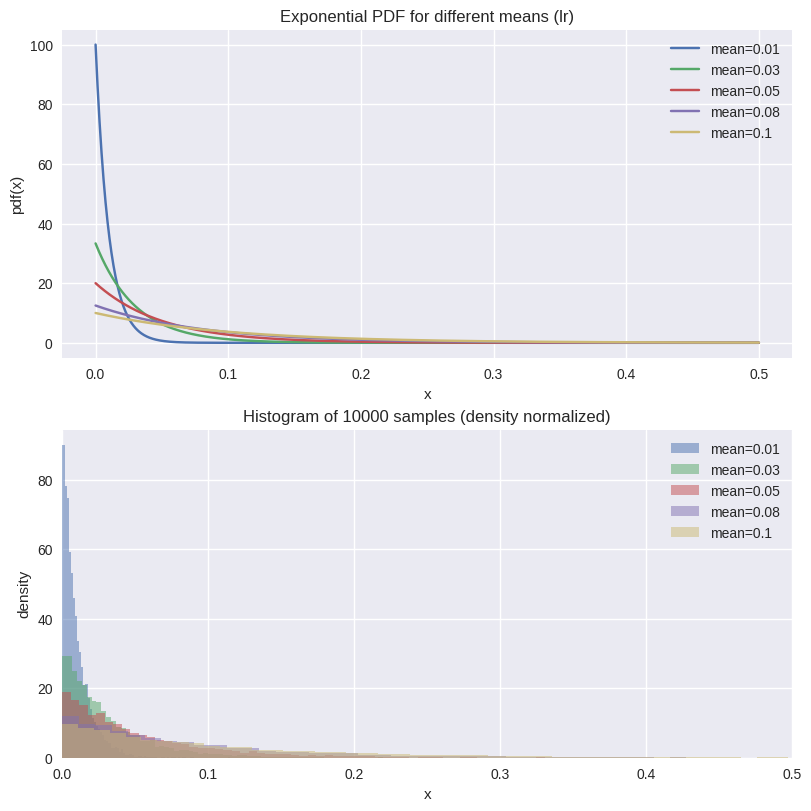

Write Python code to recreate this figure.
#!/usr/bin/env python3
"""Plot exponential distributions with different means (lr values).

Generates PDF curves and sample histograms for several mean values so you
can visually compare how the exponential distribution changes when the
mean (used here to represent `lr`) varies.

Usage:
  python tests/plot_exponential_lr.py --save
  python tests/plot_exponential_lr.py --show

Requires: numpy, matplotlib
"""
import argparse
import os
import numpy as np
import matplotlib.pyplot as plt


def plot_exponentials(lr_values, samples=10000, save_path=None, show=False):
    max_lr = max(lr_values)
    x_max = max(5 * max_lr, 0.1)
    x = np.linspace(0, x_max, 1000)

    plt.style.use("seaborn-v0_8")
    fig, axes = plt.subplots(2, 1, figsize=(8, 8), constrained_layout=True)

    # Plot PDFs
    ax_pdf = axes[0]
    for lr in lr_values:
        # exponential rate (lambda) is 1/mean
        lam = 1.0 / lr if lr > 0 else 1.0
        pdf = lam * np.exp(-lam * x)
        ax_pdf.plot(x, pdf, label=f"mean={lr}")
    ax_pdf.set_title("Exponential PDF for different means (lr)")
    ax_pdf.set_xlabel("x")
    ax_pdf.set_ylabel("pdf(x)")
    ax_pdf.legend()

    # Plot histograms of samples
    ax_hist = axes[1]
    bins = 80
    for lr in lr_values:
        lam = 1.0 / lr if lr > 0 else 1.0
        samples_arr = np.random.default_rng(seed=int(lr * 1e6) % 2**32).exponential(scale=lr, size=samples)
        ax_hist.hist(samples_arr, bins=bins, density=True, alpha=0.5, label=f"mean={lr}")
    ax_hist.set_title(f"Histogram of {samples} samples (density normalized)")
    ax_hist.set_xlabel("x")
    ax_hist.set_ylabel("density")
    ax_hist.set_xlim(0, x_max)
    ax_hist.legend()

    if save_path:
        os.makedirs(os.path.dirname(save_path), exist_ok=True)
        fig.savefig(save_path, dpi=150)
        print(f"Saved figure to {save_path}")

    if show:
        plt.show()
    else:
        plt.close(fig)


def main():
    parser = argparse.ArgumentParser()
    parser.add_argument("--lr", nargs="*", type=float,
                        default=[0.01, 0.03, 0.05, 0.08, 0.1],
                        help="List of lr values to use as means for the exponential distributions")
    parser.add_argument("--samples", type=int, default=10000)
    parser.add_argument("--save", action="store_true", help="Save figure to outputs/exponential_lr.png")
    parser.add_argument("--show", action="store_true", help="Display the plot window")
    args = parser.parse_args()

    out_path = None
    if args.save:
        out_path = os.path.join("outputs", "exponential_lr.png")

    plot_exponentials(args.lr, samples=args.samples, save_path=out_path, show=args.show)


if __name__ == "__main__":
    main()
